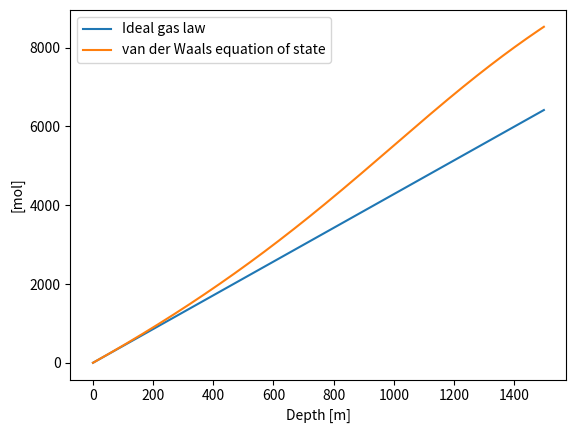

The matplotlib source for this figure:
'''
Package containing functions that does various calculations for M2PG1 output and/or input data that
does not have the main purpose of producing plots/input/output files.  

[redacted]

Content:

volume_to_mass(volume,density,depth,gas='methane'): 
Function that calculates the molar mass of a volume of gas
'''
#Imports
import numpy as np
import matplotlib.pyplot as plt

#####################################
############ FUNCTIONS ##############
#####################################

def volume_to_mass(volume,temperature,pressure,gas='methane',method='ideal'):
    '''
    Function that calculates the number of moles of a volume of gas using either the ideal gas law or
    van der Waals equation of state. The function can be used to calculate the mass of a gas
    volume at a given depth using a single value or a list of values for volume, density and depth.

    van der Waals equation
    (P+a*n^2/V^2)(V-n*b)=n*R*T  --> n^3(-a*b/V^2)+n^2(a/V)-n(P*b+R*T)+P*V = 0
    where a and b are constants for the gas type, V is the volume, n is the number of moles, R is
    the gas constant, T is the temperature and P is the pressure.

    Inputs: 
    volume: (N,)array_like or scalar
       Volume of gas [m3]
    temperature: (N,)array_like or scalar
         temperature of gas (degC)
    pressure: (N,)array_like or scalar
        pressure [Pa]
    gas: string
        Gas type, default is methane, supported types are 'methane', 'carbondioxide', 'nitrogen',
        'argon' and 'oxygen'
    method: string
        Method for calculating molar mass, options are
          'ideal' - Ideal gas law
          'vdw' - van der Waals equation of state
          'Mario' - Mario's equation of state
        Default is 'ideal'
    
    Outputs:
    moles: (N,)array_like or scalar
        Number of moles of gas [mol]
    '''
    #Check if inputs are arrays or scalars
    if isinstance(volume,(list,np.ndarray)):
        volume = np.array(volume)
        temperature = np.array(temperature)
        pressure = np.array(pressure)
    else:
        volume = np.array([volume])
        temperature = np.array([temperature])
        pressure = np.array([pressure])

    #Check if inputs are of same length
    if not (len(volume) == len(temperature) == len(pressure)):
        raise ValueError('Inputs must be of same length')
    
    ### Set input parameters ###

    #Get temperature to Kelvin
    temperature = 273.15 + temperature

    #Check what gas it is and get the correct gas constants
    if gas == 'methane':
        molar_mass = 16.04 #g/mol
        a = 2.283*10**(-1) #Pa*m^6/mol^2
        b = 4.301*10**(-5) #m^3/mol
        R = 8.314 #J/mol*K
    elif gas == 'carbondioxide':
        molar_mass = 44.01
        raise ValueError('Gas not supported yet')
    elif gas == 'nitrogen':
        molar_mass = 28.01
        raise ValueError('Gas not supported yet')
    elif gas == 'argon':
        molar_mass = 39.95
        raise ValueError('Gas not supported yet')
    elif gas == 'oxygen':
        molar_mass = 32.00
        raise ValueError('Gas not supported yet')
    
    #Set up equation
    if method == 'ideal':
        #Ideal gas law
        moles = pressure*volume/(R*temperature)
        coeff = []
    elif method == 'vdw':
        #van der Waals equation of state
        #Solve the cubic equation of state for n
        #Coefficients for cubic equation. 
        coeff = np.array([-a*b/volume**2,a/volume,-(pressure*b+R*temperature),pressure*volume])
        #Find out if there's more than 1 equation
        if len(coeff.shape) > 1:
            #Then loop over and find all the roots
            moles = np.zeros(len(coeff[0,:]))
            for i in range(len(coeff[0,:])):
                #Solve the cubic equation and extract real root of the third root
                moles[i] = np.real(np.roots(coeff[:,i])[2].astype(float))
        else:
            #Solve the cubic equation and extract real root of the third root
            moles = np.real(np.roots(coeff[:,0])[2].astype(float))
            #Calculate mass from n
            #mass = n*molar_mass
    elif method == 'Mario':
        #Calculate the density of the gas at the given temperature and pressure
        density = pressure*molar_mass/(R*temperature)
        #Dont understand this.. 

    return(moles)
    

###############################################################################################

def PresfromDepth(depth,rho):
    '''
    Function that calculates the hydrostatic pressure (not including atmospheric pressure) from 
    density and depth assuming hydrostatic equilibrium and incompressible fluid.

    Inputs:
    depth: (N,)array_like or scalar
        Depth [m]
    rho: (N,)array_like or scalar  
        Density [kg/m3]

    Outputs:
    pressure: (N,)array_like or scalar
        Pressure [Pa]
                '''
    #Check if inputs are arrays or scalars
    if isinstance(depth,(list,np.ndarray)):
        depth = np.array(depth)
        rho = np.array(rho)
    else:
        depth = np.array([depth])
        rho = np.array([rho])
    
    pressure = rho*9.81*depth

    return(pressure)

######## testrun ########
temperature = 10
pressure = 10132500
volume = 1
gas = 'methane'
method = 'ideal'
mass = volume_to_mass(volume,temperature,pressure,gas,method)

print(mass)

####### testrun with gas at different pressure #########
#taking a gas volume of 1 m3 at 10 degC and 1 atm pressure and
#sinking it gradually down to 1500 m depth
#the gas is assumed to be methane
#the mass of the gas is calculated using the ideal gas law and van der Waals equation of state
#the mass of the gas is then plotted as a function of depth
#Define depth array
depth = np.arange(0,1500,1)
#Define pressure array
pressure = PresfromDepth(depth,1027)
#Define temperature array
temperature = np.ones(len(depth))*10
#Define volume array
volume = np.ones(len(depth))*1
#Calculate mass using ideal gas law
mass_ideal = volume_to_mass(volume,temperature,pressure,gas='methane',method='ideal')
#Calculate mass using van der Waals equation of state
mass_vdw = volume_to_mass(volume,temperature,pressure,gas='methane',method='vdw')

#Plot the results
plt.plot(depth,mass_ideal,label='Ideal gas law')
plt.plot(depth,mass_vdw,label='van der Waals equation of state')
plt.xlabel('Depth [m]')
plt.ylabel('[mol]')
plt.legend()
plt.show()

